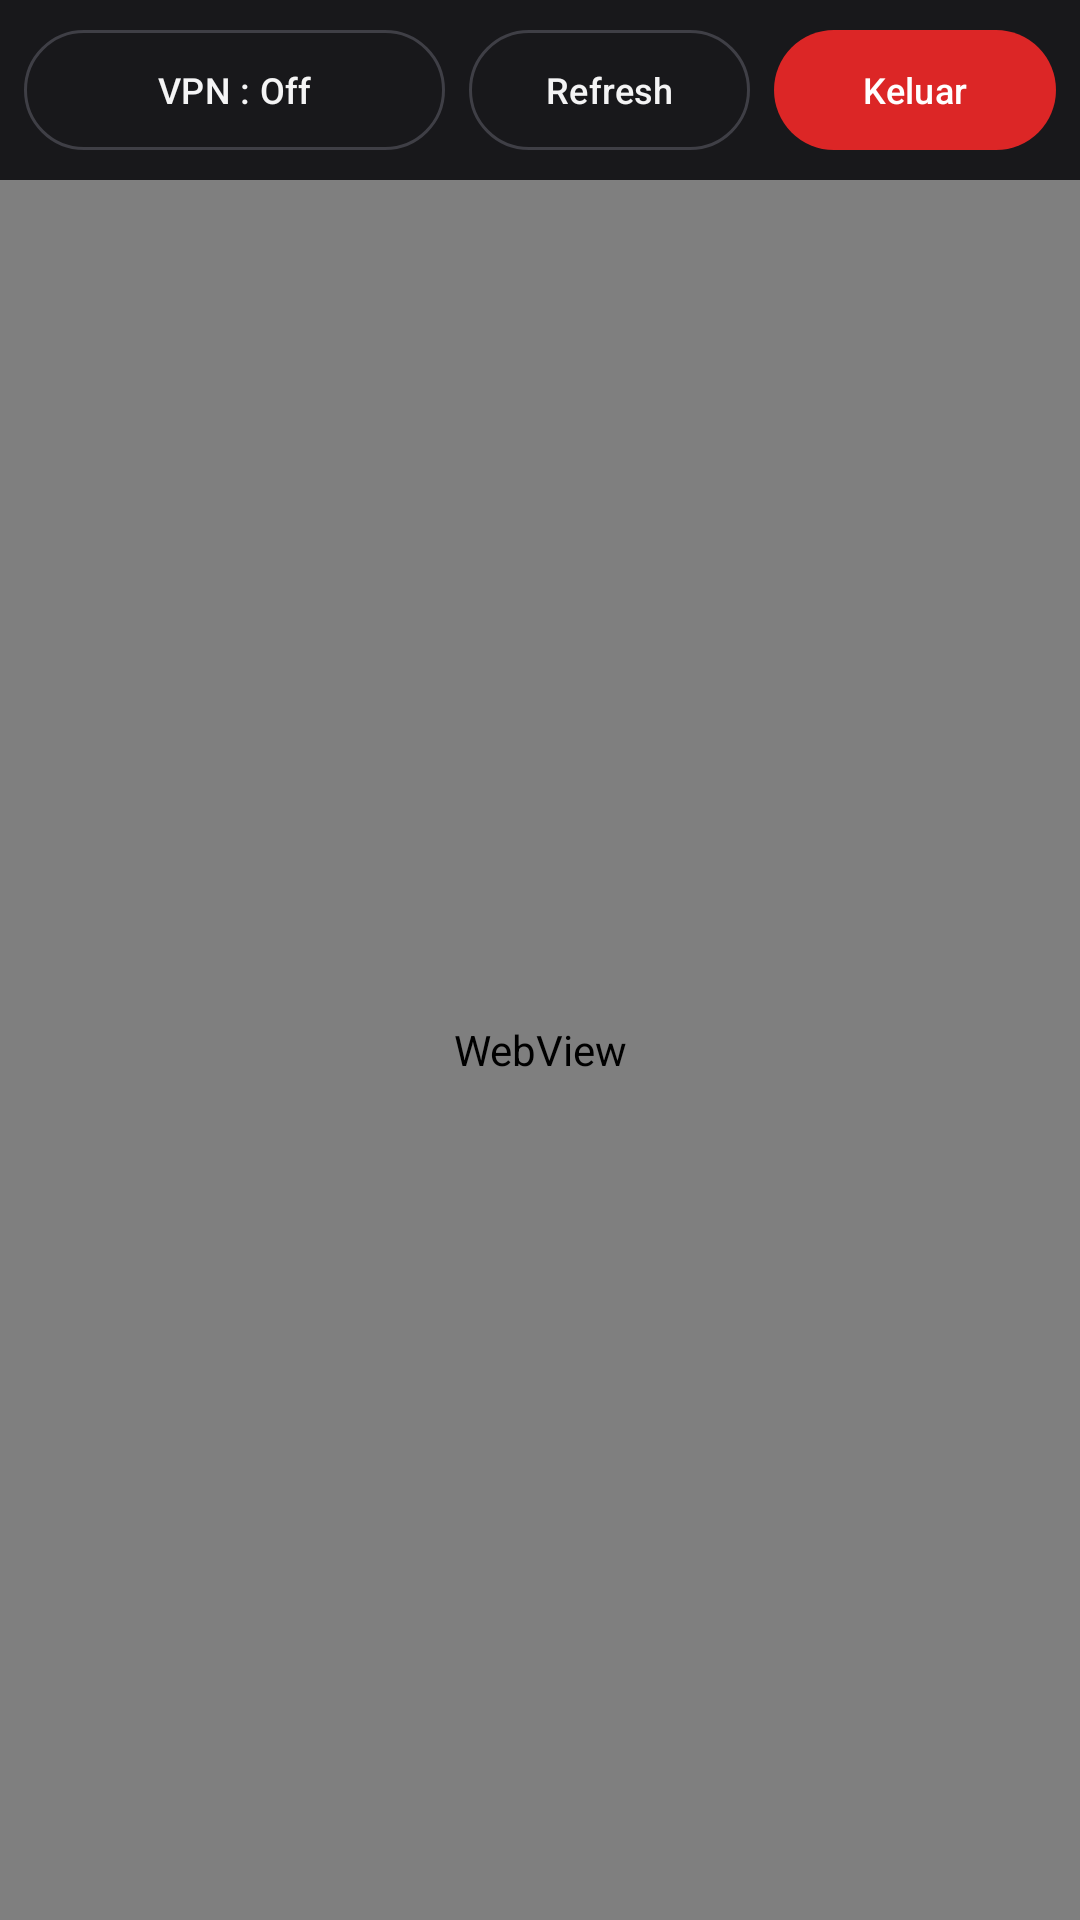

Produce the Android XML layout that renders to this screen, including the resource entries it uses.
<!-- AndroidManifest.xml: application theme Theme.LebahMadu -->
<!-- res/layout/activity_main.xml -->
<?xml version="1.0" encoding="utf-8"?>
<FrameLayout xmlns:android="http://schemas.android.com/apk/res/android"
    xmlns:app="http://schemas.android.com/apk/res-auto"
    android:id="@+id/root"
    android:layout_width="match_parent"
    android:layout_height="match_parent"
    android:background="@color/zinc_950">

    <LinearLayout
        android:id="@+id/contentGroup"
        android:layout_width="match_parent"
        android:layout_height="match_parent"
        android:orientation="vertical">

        
        <LinearLayout
            android:layout_width="match_parent"
            android:layout_height="wrap_content"
            android:background="@color/zinc_900"
            android:orientation="horizontal"
            android:paddingStart="8dp"
            android:paddingTop="6dp"
            android:paddingEnd="8dp"
            android:paddingBottom="6dp">

            <com.google.android.material.button.MaterialButton
                android:id="@+id/btnDns"
                style="@style/Widget.Material3.Button.OutlinedButton"
                android:layout_width="0dp"
                android:layout_height="wrap_content"
                android:layout_marginEnd="4dp"
                android:layout_weight="1.5"
                android:maxLines="1"
                android:text="@string/dns_off"
                android:textSize="12sp"
                android:textAllCaps="false"
                android:textColor="@color/zinc_100"
                app:strokeColor="@color/zinc_700" />

            <com.google.android.material.button.MaterialButton
                android:id="@+id/btnRefresh"
                style="@style/Widget.Material3.Button.OutlinedButton"
                android:layout_width="0dp"
                android:layout_height="wrap_content"
                android:layout_marginStart="4dp"
                android:layout_marginEnd="4dp"
                android:layout_weight="1"
                android:maxLines="1"
                android:text="@string/refresh"
                android:textAllCaps="false"
                android:textColor="@color/zinc_100"
                android:textSize="12sp"
                app:strokeColor="@color/zinc_700" />

            <com.google.android.material.button.MaterialButton
                android:id="@+id/btnLogout"
                android:layout_width="0dp"
                android:layout_height="wrap_content"
                android:layout_marginStart="4dp"
                android:layout_weight="1"
                android:maxLines="1"
                android:text="@string/logout"
                android:textSize="12sp"
                android:textAllCaps="false" />
        </LinearLayout>

        <com.google.android.material.progressindicator.LinearProgressIndicator
            android:id="@+id/pageProgress"
            android:layout_width="match_parent"
            android:layout_height="wrap_content"
            android:max="100"
            android:visibility="gone"
            app:indicatorColor="@color/red_500"
            app:trackThickness="2dp" />

        <FrameLayout
            android:layout_width="match_parent"
            android:layout_height="0dp"
            android:layout_weight="1">

            <WebView
                android:id="@+id/webView"
                android:layout_width="match_parent"
                android:layout_height="match_parent" />

            <LinearLayout
                android:id="@+id/errorGroup"
                android:layout_width="match_parent"
                android:layout_height="match_parent"
                android:background="@color/zinc_950"
                android:gravity="center"
                android:orientation="vertical"
                android:padding="32dp"
                android:visibility="gone">

                <TextView
                    android:layout_width="wrap_content"
                    android:layout_height="wrap_content"
                    android:gravity="center"
                    android:text="@string/web_error"
                    android:textColor="@color/zinc_400"
                    android:textSize="15sp" />

                <com.google.android.material.button.MaterialButton
                    android:id="@+id/btnRetry"
                    android:layout_width="wrap_content"
                    android:layout_height="wrap_content"
                    android:layout_marginTop="16dp"
                    android:text="@string/retry"
                    android:textAllCaps="false" />
            </LinearLayout>
        </FrameLayout>
    </LinearLayout>

    
    <FrameLayout
        android:id="@+id/fullscreenContainer"
        android:layout_width="match_parent"
        android:layout_height="match_parent"
        android:background="@android:color/black"
        android:visibility="gone" />
</FrameLayout>
<!-- resources referenced by this layout -->
<resources>
  <color name="red_500">#EF4444</color>
  <color name="zinc_100">#F4F4F5</color>
  <color name="zinc_400">#A1A1AA</color>
  <color name="zinc_700">#3F3F46</color>
  <color name="zinc_900">#18181B</color>
  <color name="zinc_950">#09090B</color>
  <string name="dns_off">VPN : Off</string>
  <string name="logout">Keluar</string>
  <string name="refresh">Refresh</string>
  <string name="retry">Coba Lagi</string>
  <string name="web_error">Halaman tidak dapat dimuat. Periksa koneksi Anda.</string>
  <style name="Theme.LebahMadu" parent="Theme.Material3.Dark.NoActionBar">
          <item name="colorPrimary">@color/red_600</item>
          <item name="colorOnPrimary">@color/white</item>
          <item name="colorSecondary">@color/red_600</item>
          <item name="android:colorBackground">@color/zinc_950</item>
          <item name="android:windowBackground">@color/zinc_950</item>
          <item name="colorSurface">@color/zinc_950</item>
          <item name="colorOnSurface">@color/zinc_100</item>
          <item name="colorOnSurfaceVariant">@color/zinc_400</item>
          <item name="colorOutline">@color/zinc_700</item>
      </style>
  <color name="red_600">#DC2626</color>
  <color name="white">#FFFFFF</color>
</resources>
